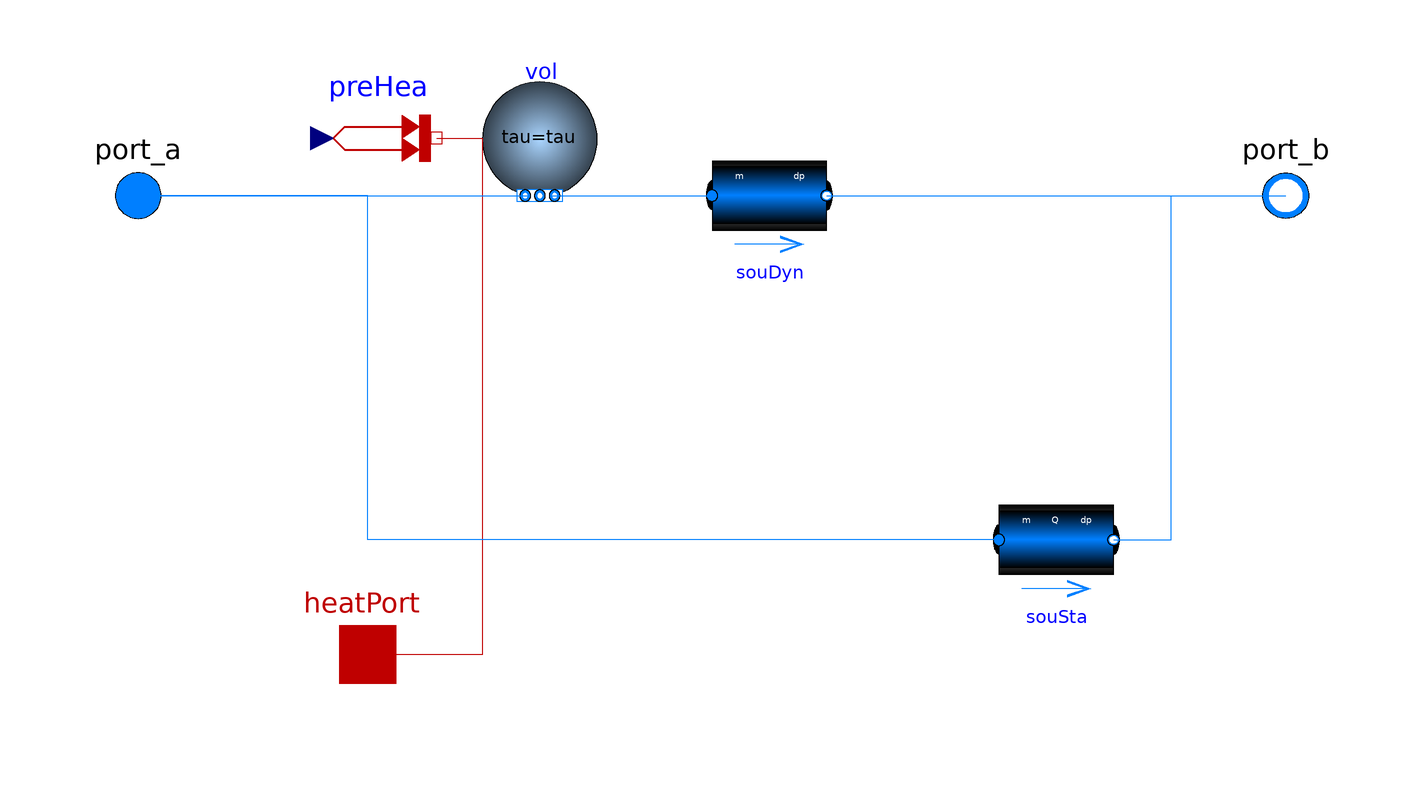

The Modelica model whose source follows is shown above as a component diagram (icons at their Placement, wires along their Line points).

partial model PartialFlowMachine
          "Partial model to interface fan or pump models with the medium"

          import Modelica.Constants;

          extends Buildings.Fluid.Interfaces.PartialStaticTwoPortInterface(show_T=true,
            port_a(
              h_outflow(start=h_start),
              final m_flow(min = if allowFlowReversal then -Constants.inf else 0)),
            port_b(
              h_outflow(start=h_start),
              p(start=p_start),
              final m_flow(max = if allowFlowReversal then +Constants.inf else 0)));

          Delays.DelayFirstOrder vol(
            redeclare package Medium = Medium,
            tau=tau,
            energyDynamics=energyDynamics,
            massDynamics=massDynamics,
            use_T_start=use_T_start,
            T_start=T_start,
            h_start=h_start,
            X_start=X_start,
            C_start=C_start,
            m_flow_nominal=m_flow_nominal,
            use_HeatTransfer=true,
            redeclare model HeatTransfer =
              Modelica.Fluid.Vessels.BaseClasses.HeatTransfer.IdealHeatTransfer,
            nPorts=2,
            p_start=p_start) if
               dynamicBalance "Fluid volume for dynamic model"
            annotation (Placement(transformation(extent={{-40,0},{-20,20}})));

          parameter Boolean dynamicBalance = false
            "Set to true to use a dynamic balance, which often leads to smaller systems of equations"
            annotation (Evaluate=true, Dialog(tab="Assumptions", group="Dynamics"));

          parameter Modelica.SIunits.Time tau=10
            "Time constant of fluid volume for nominal flow, used if dynamicBalance=true"
            annotation (Dialog(tab="Assumptions", group="Dynamics", enable=dynamicBalance));

          parameter Modelica.Fluid.Types.Dynamics energyDynamics=
                             Modelica.Fluid.Types.Dynamics.SteadyStateInitial
            "Formulation of energy balance (used if dynamicBalance=true)"
            annotation (Dialog(tab="Assumptions", group="Dynamics", enable=dynamicBalance));
          parameter Modelica.Fluid.Types.Dynamics massDynamics=energyDynamics
            "Formulation of mass balance (used if dynamicBalance=true)"
            annotation (Dialog(tab="Assumptions", group="Dynamics", enable=dynamicBalance));

          // Parameters for initialization
          // Initialization
          parameter Boolean use_T_start=true
            "= true, use T_start, otherwise h_start"
            annotation (Dialog(tab="Initialization"));
          parameter Modelica.Media.Interfaces.PartialMedium.Temperature T_start
            =                                                                   if
              use_T_start then system.T_start else Medium.temperature_phX(
              p_start,
              h_start,
              X_start) "Start value of temperature"
            annotation (Dialog(tab="Initialization"));
          parameter Modelica.Media.Interfaces.PartialMedium.SpecificEnthalpy
            h_start=
              if use_T_start then Medium.specificEnthalpy_pTX(
              p_start,
              T_start,
              X_start) else Medium.h_default
            "Start value of inlet specific enthalpy"
            annotation (Dialog(tab="Initialization"));
          parameter Modelica.Media.Interfaces.PartialMedium.MassFraction
            X_start[                                                             Medium.nX]=
             Medium.X_default "Start value of mass fractions m_i/m"
            annotation (Dialog(tab="Initialization"));
          parameter Modelica.Media.Interfaces.PartialMedium.ExtraProperty
            C_start[
            Medium.nC]=fill(0, Medium.nC) "Start value of trace substances"
            annotation (Dialog(tab="Initialization"));
          parameter Modelica.SIunits.Pressure p_start = Medium.p_default
            "Start value of inlet pressure"
            annotation (Dialog(tab="Initialization"));
          Modelica.SIunits.Density rho_in "Density of inflowing fluid";
          Modelica.SIunits.VolumeFlowRate V_in_flow
            "Volume flow rate that flows into the device";
          // Models
          Modelica.Thermal.HeatTransfer.Interfaces.HeatPort_a heatPort if dynamicBalance
            annotation (Placement(transformation(extent={{-70,-90},{-50,-70}})));

        protected
          IdealSource souDyn(redeclare package Medium =
                               Medium, final addHeatToMedium=false) if dynamicBalance
            "Pressure source for dynamic model, this changes the pressure in the medium"
            annotation (Placement(transformation(extent={{0,-10},{20,10}})));
          Buildings.Fluid.Movers.BaseClasses.IdealSource souSta(
                                    redeclare package Medium = Medium) if not dynamicBalance
            "Source for static model, this changes the pressure in the medium and adds heat"
            annotation (Placement(transformation(extent={{50,-70},{70,-50}})));
          Modelica.Thermal.HeatTransfer.Sources.PrescribedHeatFlow preHea if  dynamicBalance
            "Prescribed heat flow for dynamic model"
            annotation (Placement(transformation(extent={{-68,0},{-48,20}})));

        equation
          // For computing the density, we assume that the fan operates in the design flow direction.
          rho_in = Medium.density(
               Medium.setState_phX(port_a.p, inStream(port_a.h_outflow), inStream(port_a.Xi_outflow)));
          V_in_flow = m_flow/rho_in;
          connect(preHea.port, vol.heatPort) annotation (Line(
              points={{-48,10},{-40,10}},
              color={191,0,0},
              smooth=Smooth.None));

          connect(souSta.port_b, port_b) annotation (Line(
              points={{70,-60},{80,-60},{80,5.55112e-16},{100,5.55112e-16}},
              color={0,127,255},
              smooth=Smooth.None));

          connect(vol.heatPort, heatPort) annotation (Line(
              points={{-40,10},{-40,-80},{-60,-80}},
              color={191,0,0},
              smooth=Smooth.None));
          connect(port_a, vol.ports[1]) annotation (Line(
              points={{-100,5.55112e-16},{-52,5.55112e-16},{-52,0},{-32,0},{-32,
                  -5.55112e-16}},
              color={0,127,255},
              smooth=Smooth.None));
          connect(souDyn.port_b, port_b) annotation (Line(
              points={{20,6.10623e-16},{69,6.10623e-16},{69,5.55112e-16},{100,
                  5.55112e-16}},
              color={0,127,255},
              smooth=Smooth.None));
          connect(souSta.port_a, port_a) annotation (Line(
              points={{50,-60},{-60,-60},{-60,5.55112e-16},{-100,5.55112e-16}},
              color={0,127,255},
              smooth=Smooth.None));
          connect(vol.ports[2], souDyn.port_a) annotation (Line(
              points={{-28,-5.55112e-16},{-15,-5.55112e-16},{-15,6.10623e-16},{
                  -5.55112e-16,6.10623e-16}},
              color={0,127,255},
              smooth=Smooth.None));
          annotation (
            Icon(coordinateSystem(preserveAspectRatio=true,  extent={{-100,-100},{100,
                    100}}), graphics={
                Polygon(
                  points={{-48,-60},{-72,-100},{72,-100},{48,-60},{-48,-60}},
                  lineColor={0,0,255},
                  pattern=LinePattern.None,
                  fillColor={0,0,0},
                  fillPattern=FillPattern.VerticalCylinder),
                Rectangle(
                  extent={{-100,46},{100,-46}},
                  lineColor={0,0,0},
                  fillColor={0,127,255},
                  fillPattern=FillPattern.HorizontalCylinder),
                Polygon(
                  points={{2,70},{2,-66},{72,4},{2,70}},
                  lineColor={0,0,0},
                  pattern=LinePattern.None,
                  fillPattern=FillPattern.HorizontalCylinder,
                  fillColor={255,255,255}),
                Ellipse(
                  extent={{-80,80},{80,-80}},
                  lineColor={0,0,0},
                  fillPattern=FillPattern.Sphere,
                  fillColor={0,100,199}),
                Polygon(
                  points={{0,72},{0,-68},{74,4},{0,72}},
                  lineColor={0,0,0},
                  pattern=LinePattern.None,
                  fillPattern=FillPattern.HorizontalCylinder,
                  fillColor={255,255,255}),
                Ellipse(
                  extent={{16,18},{46,-12}},
                  lineColor={0,0,0},
                  fillPattern=FillPattern.Sphere,
                  visible=dynamicBalance,
                  fillColor={0,100,199})}),
            Diagram(coordinateSystem(preserveAspectRatio=true,  extent={{-100,-100},{
                    100,100}}),
                    graphics),
            Documentation(info="<HTML>
<p>This is the base model for fans and pumps.
It provides an interface
between the equations that compute head and power consumption,
and the implementation of the energy and pressure balance
of the fluid.
</p>
</HTML>",     revisions="<html>
<ul>
<li>March 24 2010, by Michael Wetter:<br>
First implementation.
</li>
</ul>
</html>"));
        end PartialFlowMachine;